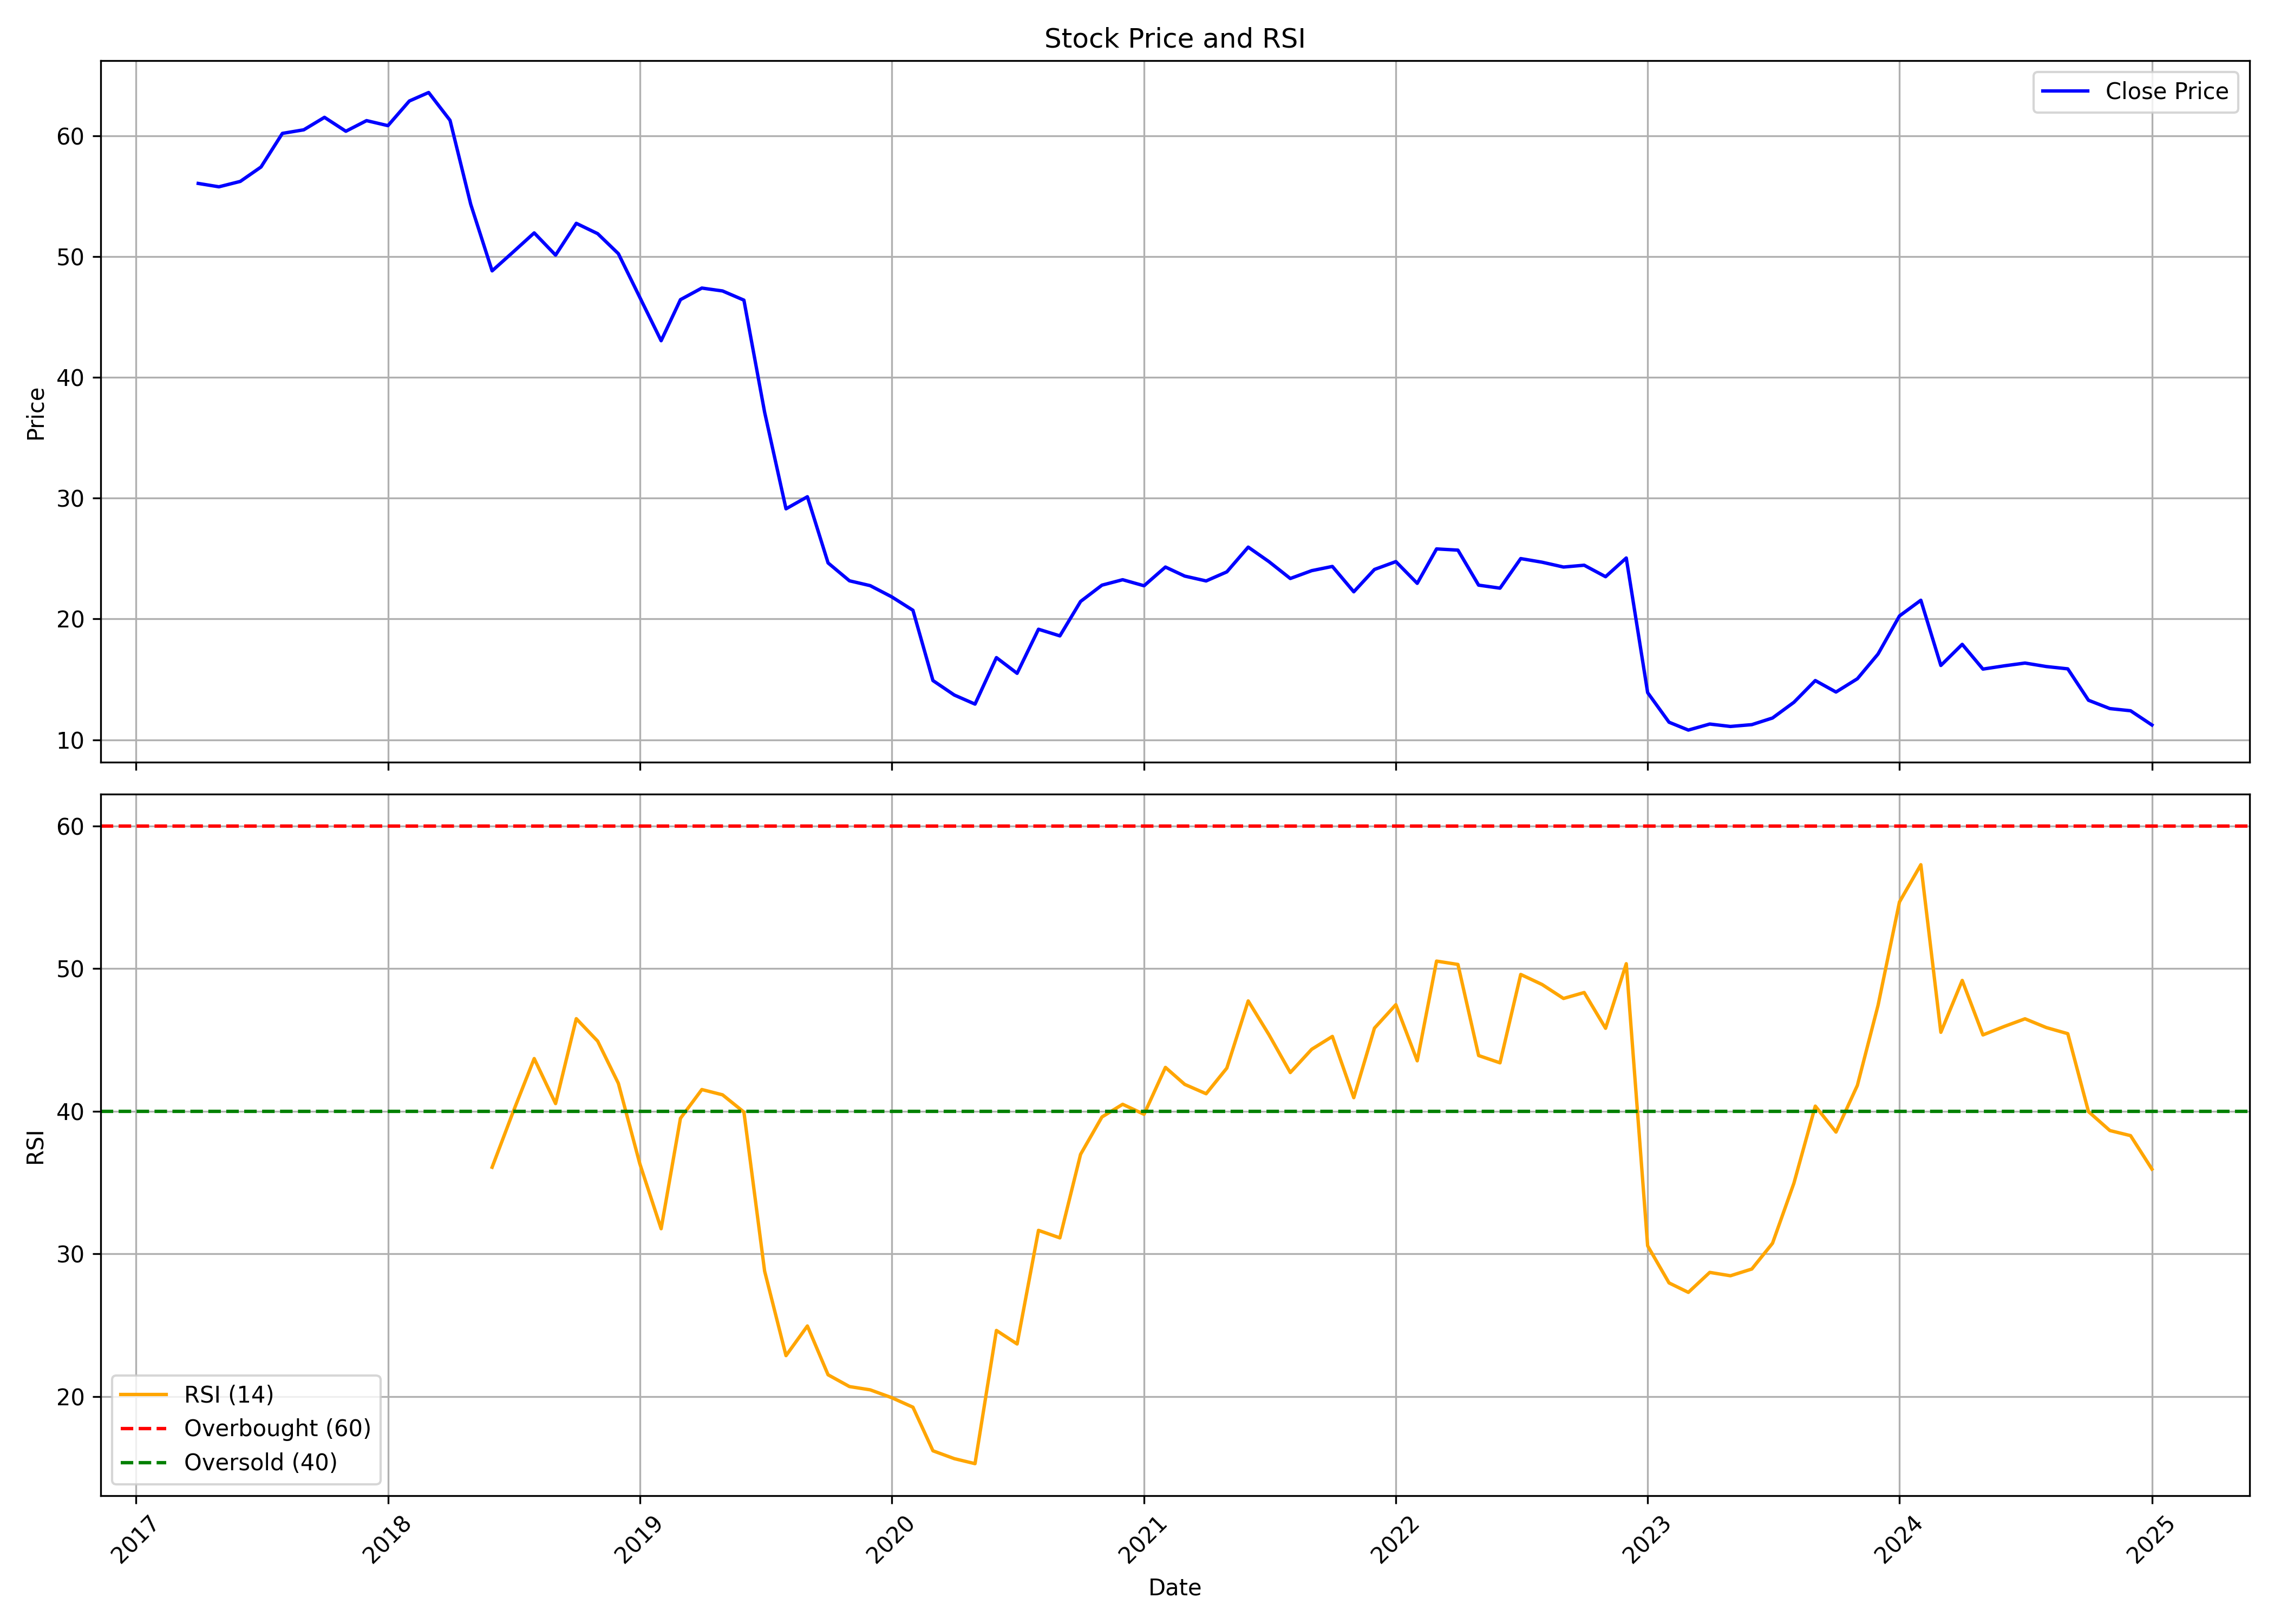

Values plotted in this chart, from the file beside it:
, Unnamed: 0.1, Unnamed: 0, date, symbol, open, high, low, close, volume, rsi
0, 0, 0, 2017-04-01, RADIOCITY, 57.76, 59.79, 54.24, 56.06, 25657649, 
1, 1, 1, 2017-05-01, RADIOCITY, 56.06, 57.38, 53.36, 55.78, 10300554, 
2, 2, 2, 2017-06-01, RADIOCITY, 55.98, 58.23, 53.46, 56.23, 4240549, 
3, 3, 3, 2017-07-01, RADIOCITY, 57.04, 61.58, 56.0, 57.42, 7533079, 
4, 4, 4, 2017-08-01, RADIOCITY, 58.42, 61.6, 53.92, 60.21, 5458654, 
5, 5, 5, 2017-09-01, RADIOCITY, 60.33, 64.88, 58.4, 60.5, 5160960, 
6, 6, 6, 2017-10-01, RADIOCITY, 60.5, 65.08, 59.69, 61.54, 3968820, 
7, 7, 7, 2017-11-01, RADIOCITY, 61.84, 63.2, 57.84, 60.38, 7989205, 
8, 8, 8, 2017-12-01, RADIOCITY, 59.36, 63.98, 59.2, 61.26, 1326095, 
9, 9, 9, 2018-01-01, RADIOCITY, 60.97, 73.44, 59.64, 60.85, 7875842, 
10, 10, 10, 2018-02-01, RADIOCITY, 59.71, 64.8, 54.0, 62.89, 4769312, 
11, 11, 11, 2018-03-01, RADIOCITY, 63.21, 65.11, 57.36, 63.59, 3870687, 
12, 12, 12, 2018-04-01, RADIOCITY, 62.08, 65.52, 60.98, 61.29, 2041048, 
13, 13, 13, 2018-05-01, RADIOCITY, 61.29, 61.78, 52.86, 54.34, 2977615, 
14, 14, 14, 2018-06-01, RADIOCITY, 55.03, 55.03, 47.02, 48.82, 2874943, 36.07
15, 15, 15, 2018-07-01, RADIOCITY, 48.88, 53.42, 45.6, 50.36, 7317642, 39.9
16, 16, 16, 2018-08-01, RADIOCITY, 49.61, 54.08, 49.61, 51.97, 6253993, 43.7
17, 17, 17, 2018-09-01, RADIOCITY, 52.01, 54.08, 47.57, 50.13, 4215512, 40.54
18, 18, 18, 2018-10-01, RADIOCITY, 49.39, 54.18, 47.74, 52.76, 6690085, 46.49
19, 19, 19, 2018-11-01, RADIOCITY, 53.27, 54.4, 50.24, 51.9, 5266164, 44.92
20, 20, 20, 2018-12-01, RADIOCITY, 51.84, 53.89, 49.04, 50.25, 5168350, 41.96
21, 21, 21, 2019-01-01, RADIOCITY, 50.88, 50.88, 42.92, 46.64, 1671053, 36.33
22, 22, 22, 2019-02-01, RADIOCITY, 47.5, 51.76, 41.56, 43.04, 1726134, 31.76
23, 23, 23, 2019-03-01, RADIOCITY, 43.4, 50.4, 38.96, 46.44, 6774790, 39.51
24, 24, 24, 2019-04-01, RADIOCITY, 47.88, 48.36, 44.08, 47.4, 1296757, 41.52
25, 25, 25, 2019-05-01, RADIOCITY, 47.4, 50.0, 37.08, 47.16, 1441562, 41.15
26, 26, 26, 2019-06-01, RADIOCITY, 47.56, 47.92, 44.84, 46.4, 3933497, 39.94
27, 27, 27, 2019-07-01, RADIOCITY, 47.16, 47.2, 36.16, 37.12, 1092277, 28.79
28, 28, 28, 2019-08-01, RADIOCITY, 37.88, 37.88, 26.92, 29.12, 1671665, 22.86
29, 29, 29, 2019-09-01, RADIOCITY, 29.12, 32.0, 28.08, 30.12, 1924028, 24.94
30, 30, 30, 2019-10-01, RADIOCITY, 31.08, 31.08, 23.52, 24.64, 1585707, 21.52
31, 31, 31, 2019-11-01, RADIOCITY, 24.72, 26.4, 22.0, 23.16, 2344638, 20.69
32, 32, 32, 2019-12-01, RADIOCITY, 23.52, 23.88, 21.6, 22.76, 1451142, 20.46
33, 33, 33, 2020-01-01, RADIOCITY, 22.76, 23.92, 20.56, 21.84, 4150103, 19.92
34, 34, 34, 2020-02-01, RADIOCITY, 21.96, 23.2, 20.6, 20.72, 2819549, 19.25
35, 35, 35, 2020-03-01, RADIOCITY, 21.44, 24.0, 12.2, 14.9, 5237329, 16.19
36, 36, 36, 2020-04-01, RADIOCITY, 14.8, 17.25, 13.1, 13.7, 4222765, 15.64
37, 37, 37, 2020-05-01, RADIOCITY, 13.7, 14.9, 12.4, 12.95, 3353474, 15.29
38, 38, 38, 2020-06-01, RADIOCITY, 12.95, 18.85, 12.75, 16.8, 43312993, 24.63
39, 39, 39, 2020-07-01, RADIOCITY, 16.95, 19.3, 14.6, 15.5, 17040063, 23.68
40, 40, 40, 2020-08-01, RADIOCITY, 15.9, 23.35, 15.05, 19.15, 46291197, 31.65
41, 41, 41, 2020-09-01, RADIOCITY, 19.0, 21.45, 17.95, 18.6, 12141888, 31.12
42, 42, 42, 2020-10-01, RADIOCITY, 18.6, 23.9, 17.2, 21.45, 24537049, 36.98
43, 43, 43, 2020-11-01, RADIOCITY, 22.2, 23.9, 21.5, 22.8, 5447414, 39.6
44, 44, 44, 2020-12-01, RADIOCITY, 23.3, 24.65, 21.7, 23.25, 3765630, 40.49
45, 45, 45, 2021-01-01, RADIOCITY, 23.4, 25.5, 22.05, 22.75, 2843344, 39.79
46, 46, 46, 2021-02-01, RADIOCITY, 23.35, 27.05, 22.75, 24.3, 4638726, 43.08
47, 47, 47, 2021-03-01, RADIOCITY, 24.5, 25.3, 23.25, 23.55, 8721415, 41.88
48, 48, 48, 2021-04-01, RADIOCITY, 23.5, 25.0, 22.95, 23.15, 8556704, 41.23
49, 49, 49, 2021-05-01, RADIOCITY, 23.1, 25.45, 22.9, 23.9, 44952849, 43.03
50, 50, 50, 2021-06-01, RADIOCITY, 24.0, 29.6, 23.85, 25.95, 79999582, 47.74
51, 51, 51, 2021-07-01, RADIOCITY, 26.05, 27.1, 24.25, 24.75, 14192711, 45.37
52, 52, 52, 2021-08-01, RADIOCITY, 24.6, 25.6, 22.4, 23.35, 9188888, 42.72
53, 53, 53, 2021-09-01, RADIOCITY, 23.35, 25.4, 23.0, 24.0, 12711782, 44.35
54, 54, 54, 2021-10-01, RADIOCITY, 24.0, 26.1, 23.75, 24.35, 11643838, 45.25
55, 55, 55, 2021-11-01, RADIOCITY, 24.6, 25.2, 22.15, 22.25, 5991919, 40.95
56, 56, 56, 2021-12-01, RADIOCITY, 22.3, 25.4, 22.3, 24.1, 7616406, 45.83
57, 57, 57, 2022-01-01, RADIOCITY, 24.0, 26.2, 23.25, 24.75, 14716734, 47.47
58, 58, 58, 2022-02-01, RADIOCITY, 24.7, 25.5, 22.2, 22.95, 6506233, 43.54
59, 59, 59, 2022-03-01, RADIOCITY, 22.95, 27.0, 21.85, 25.8, 10796719, 50.53
... 34 more rows
